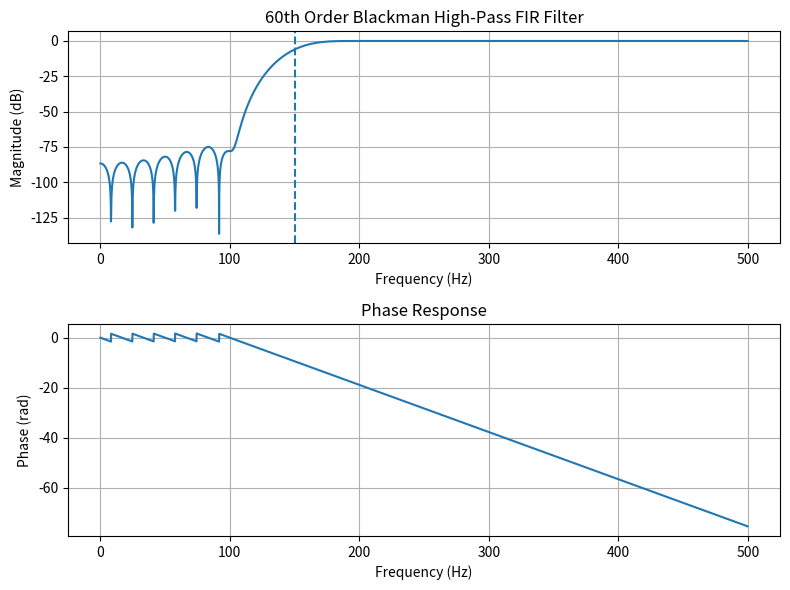

This chart was generated by the following Python code:
import numpy as np
import matplotlib.pyplot as plt
from scipy import signal
Fs = 1000
Fc = 150
order = 60
numtaps = order + 1
b = signal.firwin(
 numtaps,
 Fc,
 window='blackman',
 pass_zero='highpass',
 fs=Fs
)
f, h = signal.freqz(b, worN=4096, fs=Fs)
magnitude = 20*np.log10(np.maximum(abs(h), 1e-10))
phase = np.unwrap(np.angle(h))
plt.figure(figsize=(8, 6))
plt.subplot(2, 1, 1)
plt.plot(f, magnitude)
plt.axvline(Fc, linestyle='--')
plt.xlabel('Frequency (Hz)')
plt.ylabel('Magnitude (dB)')
plt.title('60th Order Blackman High-Pass FIR Filter')
plt.grid()
plt.subplot(2, 1, 2)
plt.plot(f, phase)
plt.xlabel('Frequency (Hz)')
plt.ylabel('Phase (rad)')
plt.title('Phase Response')
plt.grid()
plt.tight_layout()
plt.show()
